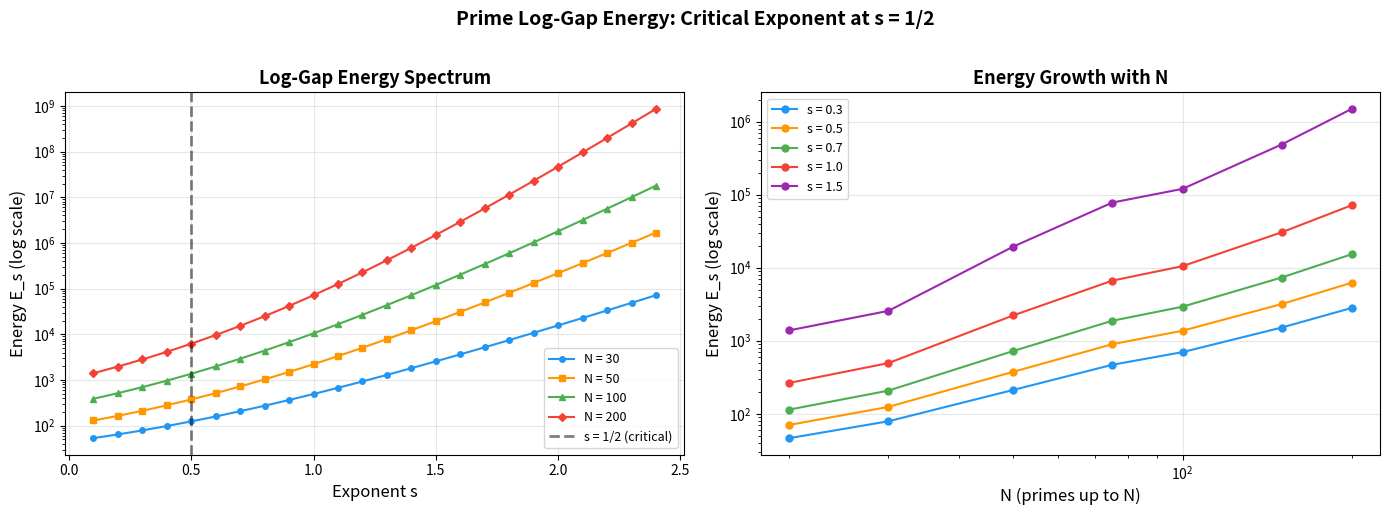

The matplotlib source for this figure:
#!/usr/bin/env python3
"""
Visualization: Log-Gap Energy Spectrum

Shows the s-energy E_s = Σ_{p<q≤N} (1/d(p,q))^s as a function of s,
revealing the critical exponent at s ≈ 1/2 where the energy transitions
from convergent to divergent behavior as N → ∞.
"""

import math
import matplotlib
matplotlib.use('Agg')
import matplotlib.pyplot as plt

def sieve_primes(n):
    if n < 2:
        return []
    is_prime = [True] * (n + 1)
    is_prime[0] = is_prime[1] = False
    for i in range(2, int(n**0.5) + 1):
        if is_prime[i]:
            for j in range(i*i, n + 1, i):
                is_prime[j] = False
    return [i for i in range(2, n + 1) if is_prime[i]]

def compute_energy(primes, s):
    total = 0.0
    for i in range(len(primes)):
        for j in range(i+1, len(primes)):
            d = abs(1.0/math.log(primes[i]) - 1.0/math.log(primes[j]))
            if d > 0:
                total += (1.0/d)**s
    return total

def main():
    fig, axes = plt.subplots(1, 2, figsize=(14, 5))

    # Panel 1: Energy vs exponent for different N
    ax1 = axes[0]
    s_values = [0.1 * k for k in range(1, 25)]

    for N, color, marker in [(30, '#2196F3', 'o'), (50, '#FF9800', 's'),
                              (100, '#4CAF50', '^'), (200, '#F44336', 'D')]:
        primes = sieve_primes(N)
        energies = [compute_energy(primes, s) for s in s_values]
        ax1.semilogy(s_values, energies, f'{marker}-', color=color,
                     label=f'N = {N}', markersize=4, linewidth=1.5)

    ax1.axvline(x=0.5, color='black', linestyle='--', linewidth=2,
                alpha=0.5, label='s = 1/2 (critical)')
    ax1.set_xlabel('Exponent s', fontsize=12)
    ax1.set_ylabel('Energy E_s (log scale)', fontsize=12)
    ax1.set_title('Log-Gap Energy Spectrum', fontsize=13, fontweight='bold')
    ax1.legend(fontsize=9)
    ax1.grid(True, alpha=0.3)

    # Panel 2: Energy growth rate at fixed s as N increases
    ax2 = axes[1]
    N_values = [20, 30, 50, 75, 100, 150, 200]

    for s, color in [(0.3, '#2196F3'), (0.5, '#FF9800'), (0.7, '#4CAF50'),
                     (1.0, '#F44336'), (1.5, '#9C27B0')]:
        energies = []
        for N in N_values:
            primes = sieve_primes(N)
            energies.append(compute_energy(primes, s))
        ax2.loglog(N_values, energies, 'o-', color=color,
                   label=f's = {s}', markersize=5, linewidth=1.5)

    ax2.set_xlabel('N (primes up to N)', fontsize=12)
    ax2.set_ylabel('Energy E_s (log scale)', fontsize=12)
    ax2.set_title('Energy Growth with N', fontsize=13, fontweight='bold')
    ax2.legend(fontsize=9)
    ax2.grid(True, alpha=0.3)

    plt.suptitle('Prime Log-Gap Energy: Critical Exponent at s = 1/2',
                 fontsize=14, fontweight='bold', y=1.02)
    plt.tight_layout()
    plt.savefig('energy_spectrum.png', dpi=150, bbox_inches='tight')
    print("Saved energy_spectrum.png")

if __name__ == "__main__":
    main()
